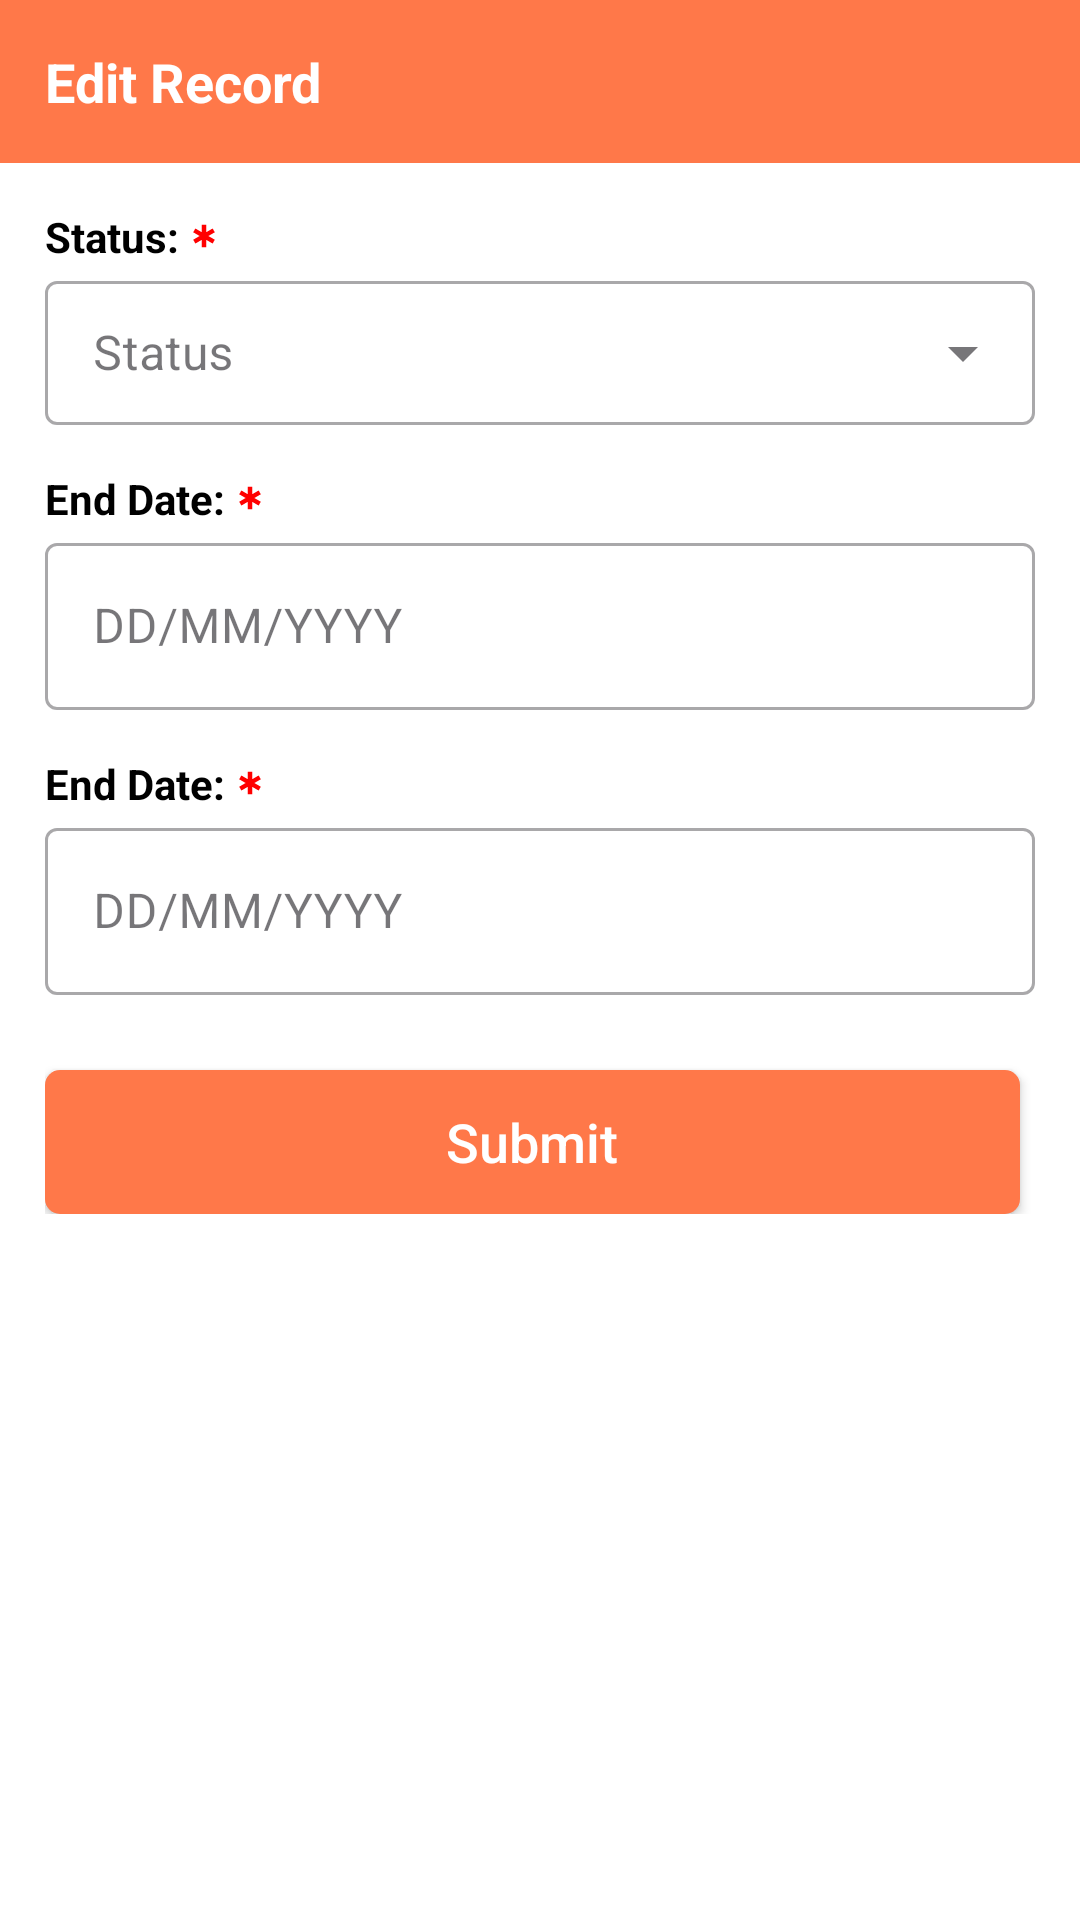

Reconstruct the res/layout file that produces this screen, plus the resources it refers to.
<!-- AndroidManifest.xml: application theme AppTheme -->
<!-- res/layout/borrow_history_info_form.xml -->
<?xml version="1.0" encoding="utf-8"?>
<LinearLayout xmlns:android="http://schemas.android.com/apk/res/android"
    android:layout_width="match_parent"
    android:layout_height="match_parent"
    xmlns:app="http://schemas.android.com/apk/res-auto"
    android:orientation="vertical"
    android:theme="@style/Theme.Material3.Light">

    <TextView
        android:layout_width="match_parent"
        android:layout_height="wrap_content"
        android:text="Edit Record"
        android:textColor="#fff"
        android:textSize="18sp"
        android:padding="15dp"
        android:textStyle="bold"
        android:background="@color/colorPrimary"
        android:layout_centerVertical="true"/>

    <ScrollView
        android:layout_width="match_parent"
        android:layout_height="match_parent">
        <LinearLayout
            android:layout_width="match_parent"
            android:layout_height="wrap_content"
            android:orientation="vertical">
            <LinearLayout
                android:layout_width="match_parent"
                android:layout_height="wrap_content"
                android:layout_margin="15dp"
                android:orientation="vertical">

                <TextView
                    android:layout_width="wrap_content"
                    android:layout_height="wrap_content"
                    android:text="Status: "
                    android:textColor="#000"
                    android:textStyle="bold"
                    android:drawableRight="@drawable/asterisk_required" />

                <com.google.android.material.textfield.TextInputLayout
                    android:layout_width="match_parent"
                    android:layout_height="match_parent"
                    android:textSize="15sp"
                    android:hint="Status"
                    android:drawableRight="@drawable/asterisk_required"
                    style="@style/Widget.MaterialComponents.TextInputLayout.OutlinedBox.Dense.ExposedDropdownMenu">

                    <AutoCompleteTextView
                        android:layout_width="match_parent"
                        android:layout_height="match_parent"
                        android:id="@+id/spn_status"
                        android:inputType="none"
                        android:maxLines="1"/>

                </com.google.android.material.textfield.TextInputLayout>
            </LinearLayout>

            <LinearLayout
                android:layout_width="match_parent"
                android:layout_height="wrap_content"
                android:layout_marginHorizontal="15dp"
                android:orientation="vertical">

                <TextView
                    android:layout_width="wrap_content"
                    android:layout_height="wrap_content"
                    android:text="End Date: "
                    android:textColor="#000"
                    android:textStyle="bold"
                    android:drawableRight="@drawable/asterisk_required"/>

                <com.google.android.material.textfield.TextInputLayout
                    android:layout_width="match_parent"
                    android:layout_height="wrap_content"
                    android:hint="DD/MM/YYYY"
                    android:textSize="15sp"
                    style="@style/Widget.MaterialComponents.TextInputLayout.OutlinedBox">

                    <com.google.android.material.textfield.TextInputEditText
                        android:id="@+id/edt_borrowDate"
                        android:layout_width="match_parent"
                        android:layout_height="wrap_content"/>
                </com.google.android.material.textfield.TextInputLayout>
            </LinearLayout>

            <LinearLayout
                android:layout_width="match_parent"
                android:layout_height="wrap_content"
                android:layout_marginHorizontal="15dp"
                android:layout_marginTop="15dp"
                android:orientation="vertical">

                <TextView
                    android:layout_width="wrap_content"
                    android:layout_height="wrap_content"
                    android:text="End Date: "
                    android:textColor="#000"
                    android:textStyle="bold"
                    android:drawableRight="@drawable/asterisk_required"/>

                <com.google.android.material.textfield.TextInputLayout
                    android:layout_width="match_parent"
                    android:layout_height="wrap_content"
                    android:hint="DD/MM/YYYY"
                    android:textSize="15sp"
                    style="@style/Widget.MaterialComponents.TextInputLayout.OutlinedBox">

                    <com.google.android.material.textfield.TextInputEditText
                        android:id="@+id/edt_endDate"
                        android:layout_width="match_parent"
                        android:layout_height="wrap_content"/>
                </com.google.android.material.textfield.TextInputLayout>
            </LinearLayout>


            <LinearLayout
                android:layout_width="match_parent"
                android:layout_height="wrap_content"
                android:orientation="horizontal"
                android:layout_marginHorizontal="15dp">

                <androidx.cardview.widget.CardView
                    android:layout_width="wrap_content"
                    android:layout_height="wrap_content"
                    app:cardCornerRadius="5dp"
                    android:layout_marginTop="25dp"
                    android:layout_marginRight="5dp"
                    android:layout_weight="1"
                    android:theme="@style/AppTheme">

                    <Button
                        android:id="@+id/edit_record_submit"
                        android:layout_width="match_parent"
                        android:layout_height="wrap_content"
                        android:text="Submit"
                        android:textSize="18dp"
                        android:background="#ff7849"
                        android:textColor="#fff"
                        android:textAllCaps="false"/>
                </androidx.cardview.widget.CardView>

                <androidx.cardview.widget.CardView
                    android:id="@+id/delete_btn_container"
                    android:layout_width="wrap_content"
                    android:layout_height="wrap_content"
                    app:cardCornerRadius="5dp"
                    android:layout_marginTop="25dp"
                    android:layout_marginLeft="5dp"
                    android:layout_weight="1"
                    android:theme="@style/AppTheme"
                    android:visibility="gone">

                    <Button
                        android:id="@+id/delete_author"
                        android:layout_width="match_parent"
                        android:layout_height="wrap_content"
                        android:text="Delete"
                        android:textSize="18dp"
                        android:background="#7b7e82"
                        android:textColor="#fff"
                        android:textAllCaps="false"/>
                </androidx.cardview.widget.CardView>
            </LinearLayout>
        </LinearLayout>
    </ScrollView>
</LinearLayout>
<!-- resources referenced by this layout -->
<resources>
  <color name="colorPrimary">#ff7849</color>
  <!-- drawable asterisk_required (drawable) -->
  <vector xmlns:android="http://schemas.android.com/apk/res/android"
      android:width="10dp"
      android:height="10dp"
      android:viewportWidth="960"
      android:viewportHeight="960">
    <path
        android:fillColor="#FF0000"
        android:pathData="M410,840v-238L204,721l-70,-121 206,-120 -206,-119 70,-121 206,119v-239h140v239l206,-119 70,121 -206,119 206,120 -70,121 -206,-119v238L410,840Z"/>
  </vector>
  <style name="AppTheme" parent="Theme.MaterialComponents.Light.DarkActionBar">
          
          <item name="colorPrimary">@color/colorPrimary</item>
          <item name="colorPrimaryDark">@color/colorPrimaryDark</item>
          <item name="colorAccent">@color/colorAccent</item>
      </style>
  <color name="colorPrimaryDark">#00574B</color>
  <color name="colorAccent">#D81B60</color>
</resources>
